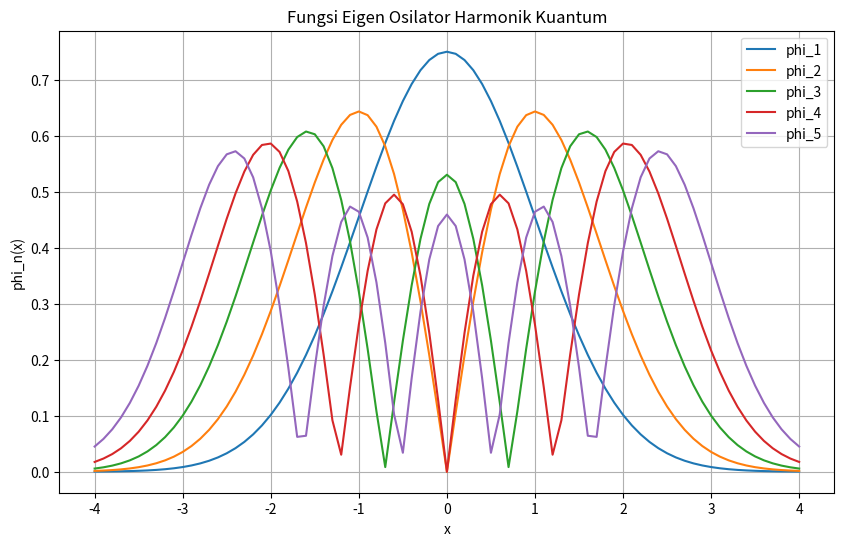

Python code for this plot:
import numpy as np
import matplotlib.pyplot as plt
from scipy.integrate import odeint

# Konstanta dan pengaturan
L = 4
K = 1
xspan = np.linspace(-L, L, 81)
epsilon_n = 0
d_epsilon = 0.2
tol = 1e-6
n_max = 5

# Define Quantum Harmonik Oscilator
def harmonic_shoot(y, x, epsilon):
    return [y[1], (K * x**2 - epsilon) * y[0]]

eigenfunction = []
eigenvalue = []

for n in range(n_max):
    epsilon_guess = epsilon_n
    d_epsilon = 0.2
    for _ in range(1000):
        phi0 = [1, np.sqrt(L**2 - epsilon_guess)]
        y = odeint(harmonic_shoot, phi0, xspan, args=(epsilon_guess,))

        phi_guess = y[-1, 1] + np.sqrt(L**2 - epsilon_guess) * y[-1, 0]
        if abs(phi_guess) < tol:
            print(f"eigenvalues for n {n}: {epsilon_guess}")
            eigenvalue.append(epsilon_guess)
            break

        if (-1) ** (n) * phi_guess > 0:
            epsilon_guess += d_epsilon
        else:
            epsilon_guess -= d_epsilon / 2
            d_epsilon /= 2

    norm = np.trapezoid(y[:, 0] ** 2, xspan)
    normalized_eigenfunction = abs(y[:, 0]) / np.sqrt(norm)
    epsilon_n = epsilon_guess + 0.1
    eigenfunction.append(normalized_eigenfunction)

eigenfunctions = np.column_stack(eigenfunction)
eigenvalues = np.array(eigenvalue)

A1 = eigenfunctions
A2 = eigenvalues

print("Eigenfunctions (Fungsi Eigen):")
print(A1)
print("Eigenvalues (Nilai Eigen):")
print(A2)
print(A1 [1,2])

plt.figure(figsize=(10, 6))
for i in range(n_max):
    plt.plot(xspan, eigenfunctions[:,i], label=f'phi_{i+1}')

plt.legend()
plt.title('Fungsi Eigen Osilator Harmonik Kuantum')
plt.xlabel('x')
plt.ylabel('phi_n(x)')
plt.grid(True)
plt.show()
